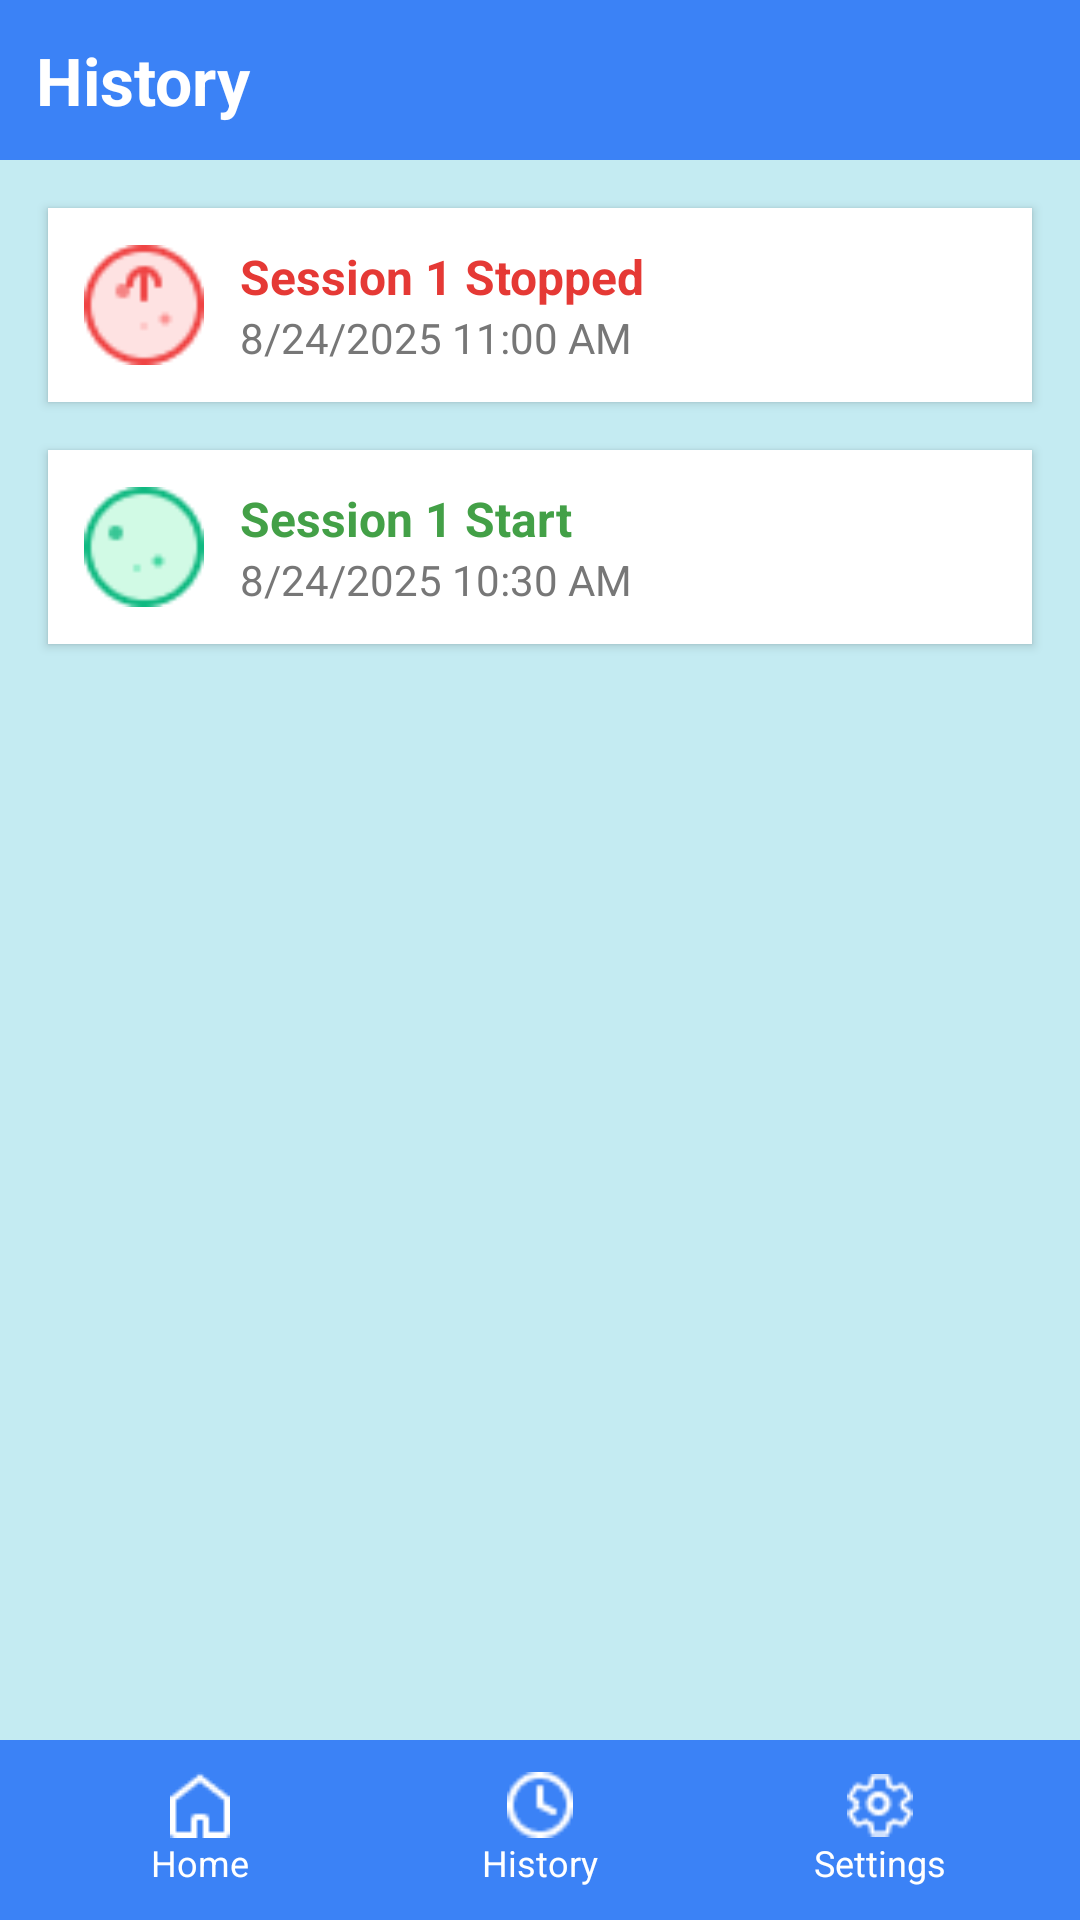

Android layout source for this screen:
<!-- AndroidManifest.xml: application theme Theme.SoapySignal -->
<!-- res/layout/activity_history.xml -->
<?xml version="1.0" encoding="utf-8"?>
<LinearLayout xmlns:android="http://schemas.android.com/apk/res/android"
    xmlns:app="http://schemas.android.com/apk/res-auto"
    android:layout_width="match_parent"
    android:layout_height="match_parent"
    android:background="#C4EBF2"
    android:orientation="vertical">

    
    <TextView
        android:id="@+id/title"
        android:layout_width="match_parent"
        android:layout_height="wrap_content"
        android:textSize="22sp"
        android:textStyle="bold"
        android:gravity="left"
        android:background="#3B82F6"
        android:textColor="@android:color/white"
        android:padding="12dp"
        android:text="History" />

    
    <ScrollView
        android:layout_width="match_parent"
        android:layout_height="0dp"
        android:layout_weight="1"
        android:padding="8dp">

        <LinearLayout
            android:layout_width="match_parent"
            android:layout_height="wrap_content"
            android:orientation="vertical"
            android:paddingBottom="70dp">

            
            <LinearLayout
                android:layout_width="match_parent"
                android:layout_height="wrap_content"
                android:layout_marginBottom="8dp"
                android:background="@android:color/white"
                android:orientation="horizontal"
                android:padding="12dp"
                android:elevation="2dp"
                android:gravity="center_vertical"
                android:layout_margin="8dp">

                
                <ImageView
                    android:layout_width="40dp"
                    android:layout_height="40dp"
                    android:src="@drawable/stopped"
                    android:contentDescription="Stopped" />

                
                <LinearLayout
                    android:layout_width="match_parent"
                    android:layout_height="wrap_content"
                    android:orientation="vertical"
                    android:layout_marginStart="12dp">

                    <TextView
                        android:layout_width="wrap_content"
                        android:layout_height="wrap_content"
                        android:text="Session 1 Stopped"
                        android:textColor="#E53935"
                        android:textStyle="bold"
                        android:textSize="16sp" />

                    <TextView
                        android:layout_width="wrap_content"
                        android:layout_height="wrap_content"
                        android:text="8/24/2025 11:00 AM"
                        android:textColor="#777777"
                        android:textSize="14sp" />

                </LinearLayout>
            </LinearLayout>

            
            <LinearLayout
                android:layout_width="match_parent"
                android:layout_height="wrap_content"
                android:background="@android:color/white"
                android:orientation="horizontal"
                android:padding="12dp"
                android:elevation="2dp"
                android:gravity="center_vertical"
                android:layout_margin="8dp">

                
                <ImageView
                    android:layout_width="40dp"
                    android:layout_height="40dp"
                    android:src="@drawable/started"
                    android:contentDescription="Started" />

                
                <LinearLayout
                    android:layout_width="match_parent"
                    android:layout_height="wrap_content"
                    android:orientation="vertical"
                    android:layout_marginStart="12dp">

                    <TextView
                        android:layout_width="wrap_content"
                        android:layout_height="wrap_content"
                        android:text="Session 1 Start"
                        android:textColor="#43A047"
                        android:textStyle="bold"
                        android:textSize="16sp" />

                    <TextView
                        android:layout_width="wrap_content"
                        android:layout_height="wrap_content"
                        android:text="8/24/2025 10:30 AM"
                        android:textColor="#777777"
                        android:textSize="14sp" />

                </LinearLayout>
            </LinearLayout>
        </LinearLayout>
    </ScrollView>

    
    <LinearLayout
        android:id="@+id/bottomNav"
        android:layout_width="match_parent"
        android:layout_height="60dp"
        android:layout_alignParentBottom="true"
        android:background="#3B82F6"
        android:orientation="horizontal"
        android:padding="10dp"
        android:weightSum="3">

        
        <LinearLayout
            android:layout_width="0dp"
            android:layout_height="match_parent"
            android:layout_weight="1"
            android:orientation="vertical"
            android:gravity="center">

            <ImageView
                android:layout_width="22dp"
                android:layout_height="22dp"
                android:src="@drawable/home" />

            <TextView
                android:layout_width="wrap_content"
                android:layout_height="wrap_content"
                android:text="Home"
                android:textColor="@android:color/white"
                android:textSize="12sp" />
        </LinearLayout>

        
        <LinearLayout
            android:layout_width="0dp"
            android:layout_height="match_parent"
            android:layout_weight="1"
            android:orientation="vertical"
            android:gravity="center">

            <ImageView
                android:layout_width="22dp"
                android:layout_height="22dp"
                android:src="@drawable/history" />

            <TextView
                android:layout_width="wrap_content"
                android:layout_height="wrap_content"
                android:text="History"
                android:textColor="@android:color/white"
                android:textSize="12sp" />
        </LinearLayout>

        
        <LinearLayout
            android:layout_width="0dp"
            android:layout_height="match_parent"
            android:layout_weight="1"
            android:orientation="vertical"
            android:gravity="center">

            <ImageView
                android:layout_width="22dp"
                android:layout_height="22dp"
                android:src="@drawable/settings" />

            <TextView
                android:layout_width="wrap_content"
                android:layout_height="wrap_content"
                android:text="Settings"
                android:textColor="@android:color/white"
                android:textSize="12sp" />
        </LinearLayout>
    </LinearLayout>
</LinearLayout>
<!-- resources referenced by this layout -->
<resources>
  <!-- drawable history: png bitmap (drawable, 397 bytes) -->
  <!-- drawable home: png bitmap (drawable, 325 bytes) -->
  <!-- drawable settings: png bitmap (drawable, 510 bytes) -->
  <!-- drawable started: png bitmap (drawable, 1198 bytes) -->
  <!-- drawable stopped: png bitmap (drawable, 1164 bytes) -->
  <style name="Theme.SoapySignal" parent="Base.Theme.SoapySignal" />
  <style name="Base.Theme.SoapySignal" parent="Theme.Material3.DayNight.NoActionBar">
          
          
      </style>
</resources>
